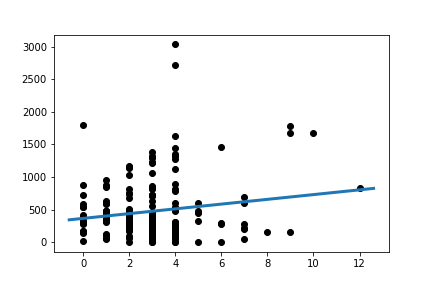

The table this chart was drawn from, first rows:
Slope:	36.51834706531895
Intercept:	364.7
R_value:	0.1535
P_value:	0.0335
